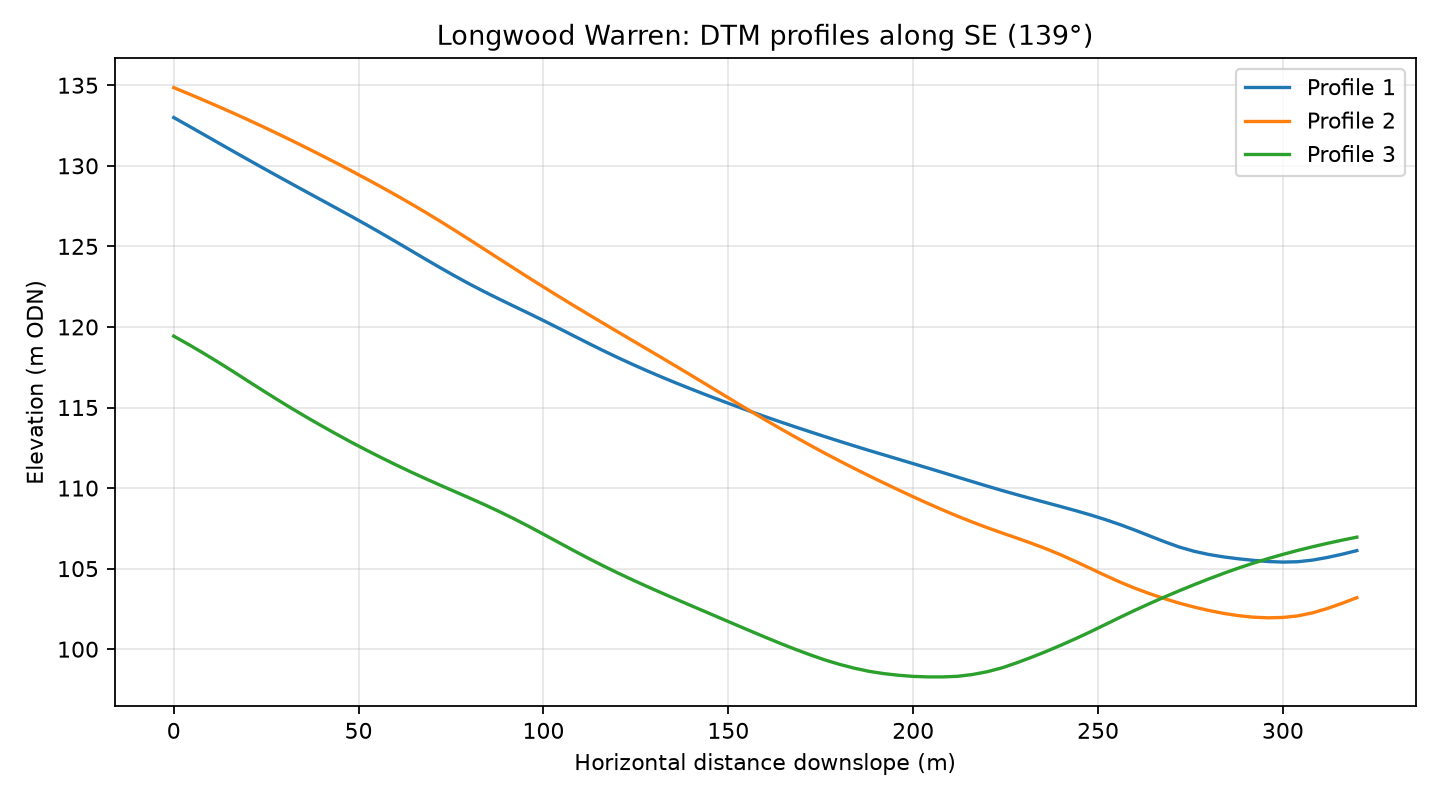

Source data for this figure (header and first rows):
profile, distance_m, elevation_m
1, 0.0, 133
1, 4.0, 132.5
1, 8.0, 132
1, 12.0, 131.4
1, 16.0, 130.9
1, 20.0, 130.4
1, 24.0, 129.9
1, 28.0, 129.4
1, 32.0, 128.9
1, 36.0, 128.4
1, 40.0, 127.9
1, 44.0, 127.4
1, 48.0, 126.9
1, 52.0, 126.4
1, 56.0, 125.8
1, 60.0, 125.3
1, 64.0, 124.8
1, 68.0, 124.2
1, 72.0, 123.7
1, 76.0, 123.2
1, 80.0, 122.7
1, 84.0, 122.2
1, 88.0, 121.7
1, 92.0, 121.3
1, 96.0, 120.8
1, 100.0, 120.4
1, 104.0, 119.9
1, 108.0, 119.5
1, 112.0, 119
1, 116.0, 118.5
1, 120.0, 118.1
1, 124.0, 117.7
1, 128.0, 117.3
1, 132.0, 116.9
1, 136.0, 116.5
1, 140.0, 116.1
1, 144.0, 115.8
1, 148.0, 115.4
1, 152.0, 115.1
1, 156.0, 114.8
1, 160.0, 114.4
1, 164.0, 114.1
1, 168.0, 113.8
1, 172.0, 113.5
1, 176.0, 113.2
1, 180.0, 112.9
1, 184.0, 112.6
1, 188.0, 112.3
1, 192.0, 112.1
1, 196.0, 111.8
1, 200.0, 111.5
1, 204.0, 111.2
1, 208.0, 111
1, 212.0, 110.7
1, 216.0, 110.4
1, 220.0, 110.1
1, 224.0, 109.9
1, 228.0, 109.6
1, 232.0, 109.3
1, 236.0, 109.1
... 183 more rows
